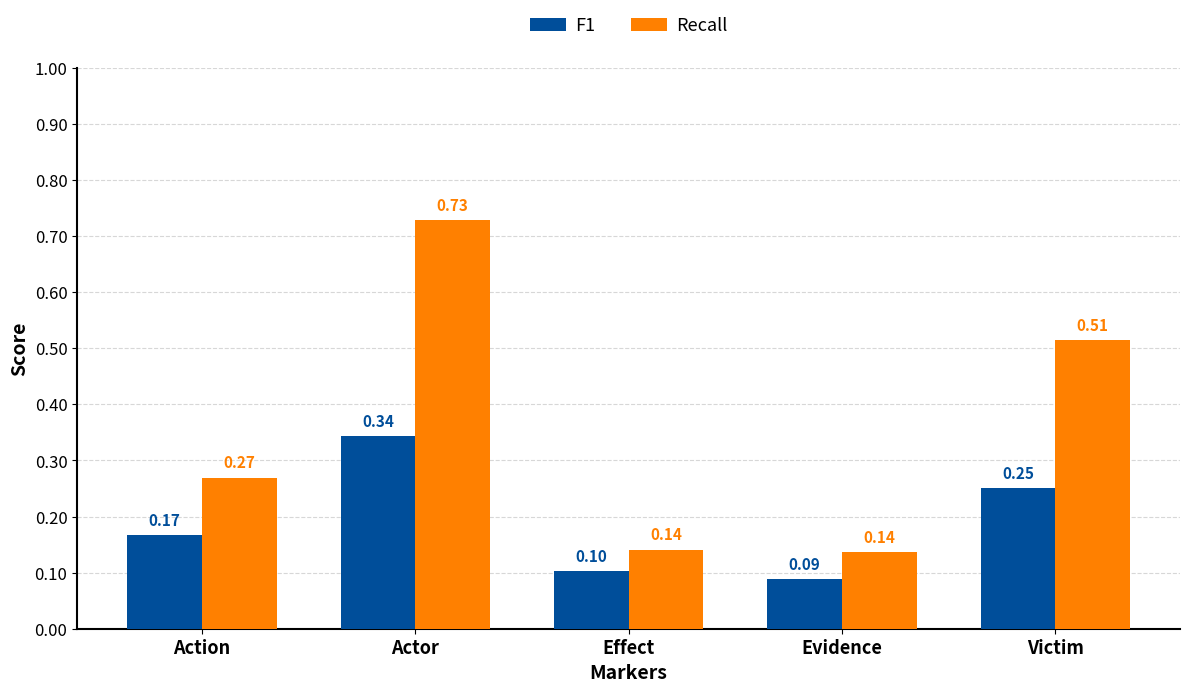

Reproduce this figure in Python.
import matplotlib.pyplot as plt
import numpy as np
import os

def generate_semeval_chart(output_filename='semeval_markers_chart.png'):
    # ==========================================
    # 1. Data Setup (Included all 5 markers)
    # ==========================================
    # Sorted alphabetically: Action, Actor, Effect, Evidence, Victim
    Markerss = ['Action', 'Actor', 'Effect', 'Evidence', 'Victim']
    
    # Data extracted from your provided text
    f1_scores = [0.1667, 0.3432, 0.1026, 0.0889, 0.2508]
    recall_scores = [0.2692, 0.7279, 0.1408, 0.1370, 0.5139]

    # ==========================================
    # 2. Chart Configuration & Styling
    # ==========================================
    # Set colors to match the original image
    color_f1 = '#004e9a'      # Dark Blue
    color_recall = '#ff8000'  # Orange
    
    # Set up the figure size (width, height) in inches
    fig, ax = plt.subplots(figsize=(12, 7))
    
    # Define bar positions
    x = np.arange(len(Markerss))  # label locations
    width = 0.35              # width of the bars

    # Create the grouped bars
    rects1 = ax.bar(x - width/2, f1_scores, width, label='F1', color=color_f1, zorder=3)
    rects2 = ax.bar(x + width/2, recall_scores, width, label='Recall', color=color_recall, zorder=3)

    # ==========================================
    # 3. Axes, Labels, and Legend
    # ==========================================
    # Y-Axis styling (Score)
    ax.set_ylabel('Score', fontsize=14, fontweight='bold')
    ax.set_ylim(0, 1.0)
    # Set ticks every 0.10
    ax.set_yticks(np.arange(0, 1.1, 0.1))
    # Format y-labels to two decimal places (e.g., 0.10, 0.20)
    ax.set_yticklabels(['{:.2f}'.format(x) for x in np.arange(0, 1.1, 0.1)], fontsize=12)

    # X-Axis styling (Markers)
    ax.set_xlabel('Markers', fontsize=14, fontweight='bold')
    ax.set_xticks(x)
    ax.set_xticklabels(Markerss, fontsize=13, fontweight='bold')

    # Style the spine (borders)
    ax.spines['top'].set_visible(False)
    ax.spines['right'].set_visible(False)
    ax.spines['left'].set_linewidth(1.5)
    ax.spines['bottom'].set_linewidth(1.5)

    # Add light dashed gridlines behind the bars
    ax.grid(axis='y', linestyle='--', alpha=0.5, zorder=0)

    # Place legend at the top center, matching the original style
    ax.legend(loc='upper center', bbox_to_anchor=(0.5, 1.12), ncol=2, 
              fontsize=13, frameon=False, handletextpad=0.5)

    # ==========================================
    # 4. Add Value Labels on top of bars
    # ==========================================
    def add_labels(rects, color):
        for rect in rects:
            height = rect.get_height()
            # Format to 2 decimal places (e.g., 0.34)
            label_text = '{:.2f}'.format(height)
            ax.annotate(label_text,
                        xy=(rect.get_x() + rect.get_width() / 2, height),
                        xytext=(0, 5),  # 5 points vertical offset
                        textcoords="offset points",
                        ha='center', va='bottom', 
                        color=color, fontweight='bold', fontsize=11)

    add_labels(rects1, color_f1)
    add_labels(rects2, color_recall)

    # Adjust layout to prevent clipping
    plt.tight_layout()

    # ==========================================
    # 5. Save the Image as PNG
    # ==========================================
    try:
        # Increase dpi for high resolution
        plt.savefig(output_filename, dpi=300, bbox_inches='tight')
        print(f"Successfully saved chart to: {os.path.abspath(output_filename)}")
    except Exception as e:
        print(f"Error saving file: {e}")
    finally:
        plt.close(fig) # Close the plot to free memory

if __name__ == '__main__':
    generate_semeval_chart()
